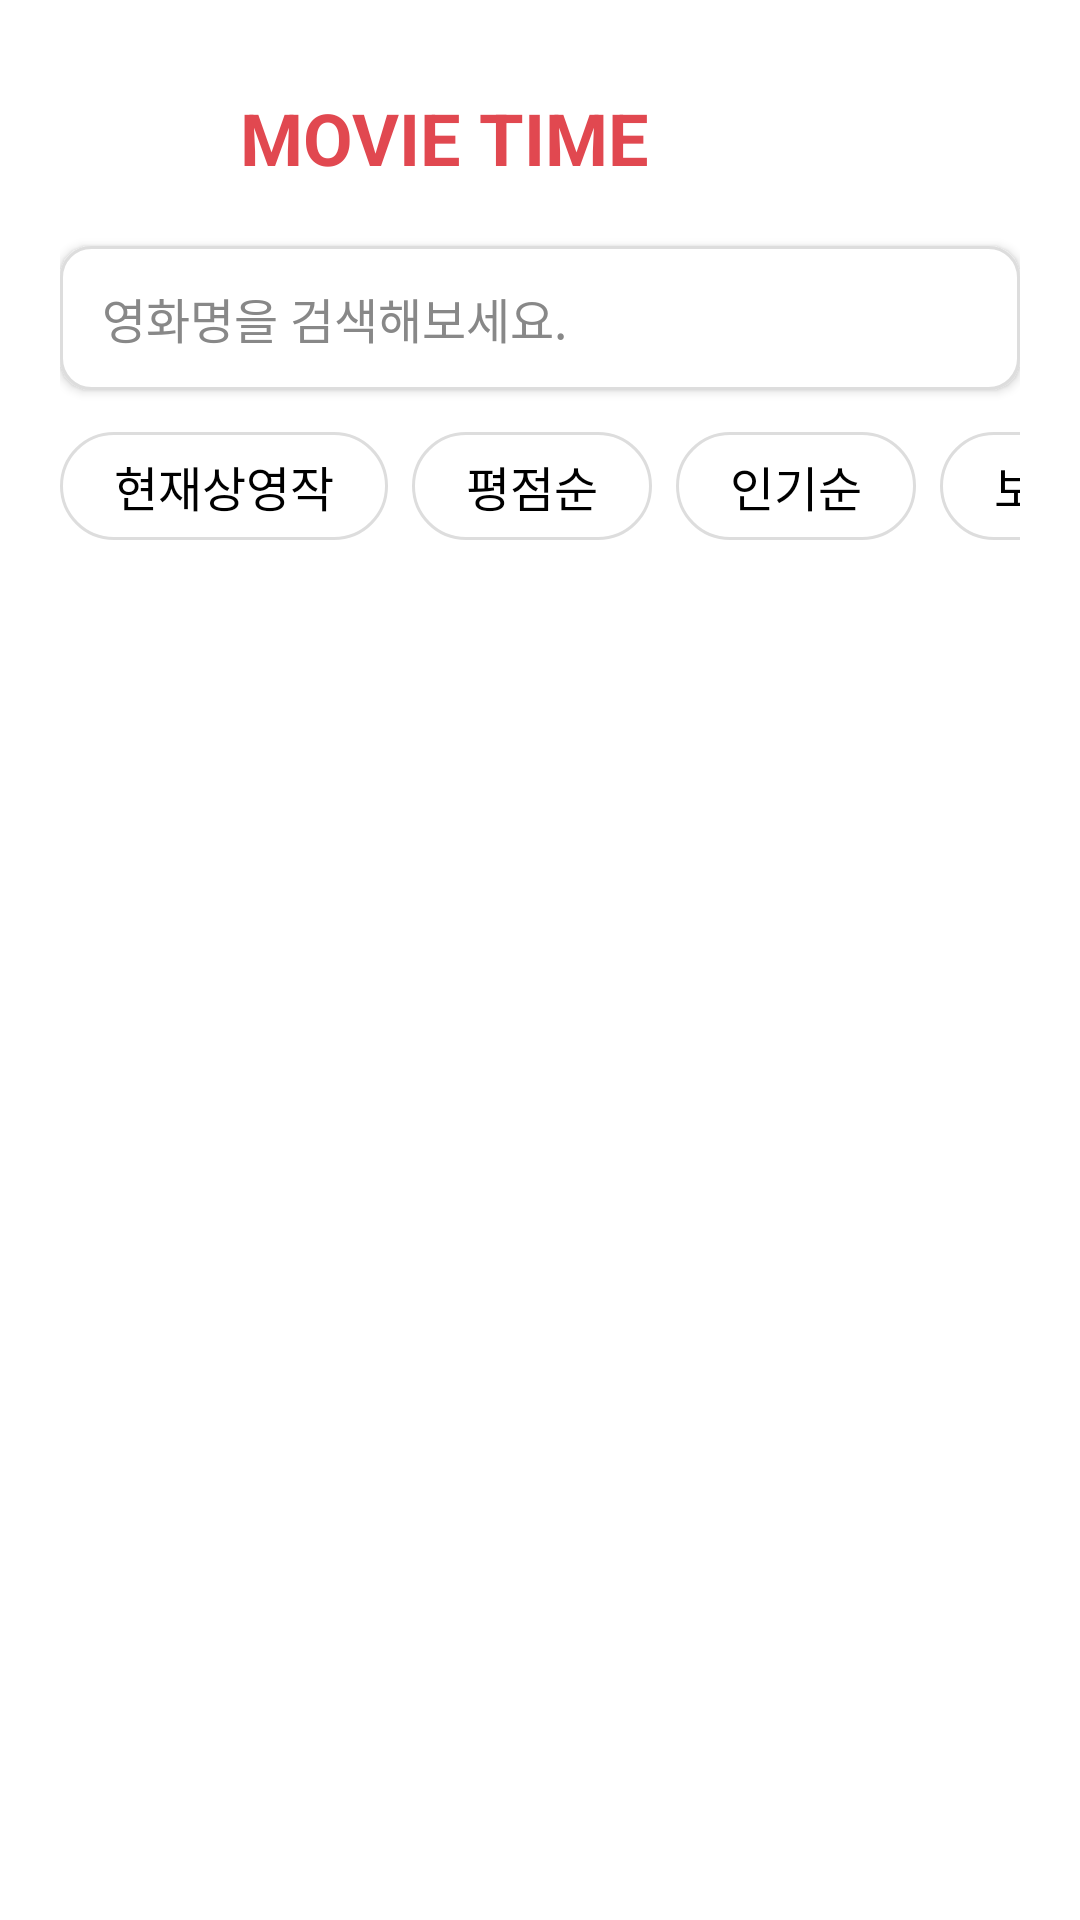

Produce the Android XML layout that renders to this screen, including the resource entries it uses.
<!-- AndroidManifest.xml: application theme Theme.MOVIETIME -->
<!-- res/layout/activity_main.xml -->
<?xml version="1.0" encoding="utf-8"?>
<LinearLayout xmlns:android="http://schemas.android.com/apk/res/android"
    xmlns:app="http://schemas.android.com/apk/res-auto"
    android:layout_width="match_parent"
    android:layout_height="match_parent"
    android:background="@color/white"
    android:orientation="vertical"
    android:paddingStart="20dp"
    android:paddingEnd="20dp"
    android:paddingTop="16dp"
    android:paddingBottom="16dp">

    <LinearLayout
        android:layout_width="match_parent"
        android:layout_height="wrap_content"
        android:orientation="horizontal"
        android:gravity="center_vertical"
        android:layout_marginBottom="18dp">

        
        <ImageView
            android:id="@+id/imgLogo"
            android:layout_width="48dp"
            android:layout_height="48dp"
            android:layout_gravity="start"
            android:adjustViewBounds="true"
            android:contentDescription="앱 로고"
            android:src="@drawable/logo"
            android:layout_marginStart="4dp"
            android:layout_marginEnd="8dp" />

        <TextView
            android:layout_width="wrap_content"
            android:layout_height="wrap_content"
            android:text="MOVIE TIME"
            android:textColor="@color/red"
            android:textSize="24sp"
            android:textStyle="bold"
            android:layout_marginTop="6dp"/>
    </LinearLayout>

    
    <LinearLayout
        android:layout_width="match_parent"
        android:layout_height="48dp"
        android:layout_marginBottom="14dp"
        android:background="@drawable/search_bg"
        android:elevation="2dp"
        android:gravity="center_vertical"
        android:orientation="horizontal"
        android:padding="6dp">

        <EditText
            android:id="@+id/editSearch"
            android:layout_width="0dp"
            android:layout_height="match_parent"
            android:layout_weight="1"
            android:background="@android:color/transparent"
            android:hint="영화명을 검색해보세요."
            android:paddingStart="8dp"
            android:paddingEnd="8dp"
            android:textColor="@color/black"
            android:textColorHint="#888888"
            android:textSize="16sp"
            android:gravity="center_vertical" />

        <ImageButton
            android:id="@+id/btnSearch"
            android:layout_width="40dp"
            android:layout_height="40dp"
            android:background="@android:color/transparent"
            android:contentDescription="검색"
            android:src="@drawable/search"
            android:scaleType="fitCenter"
            android:padding="6dp"/>
    </LinearLayout>

    
    <HorizontalScrollView
        android:layout_width="match_parent"
        android:layout_height="wrap_content"
        android:layout_marginBottom="16dp"
        android:scrollbars="none">

        <LinearLayout
            android:id="@+id/sortButtonsContainer"
            android:layout_width="wrap_content"
            android:layout_height="wrap_content"
            android:orientation="horizontal">

            <TextView
                android:id="@+id/btnNow"
                style="@style/SortButtonStyle"
                android:layout_width="wrap_content"
                android:layout_height="36dp"
                android:layout_marginEnd="8dp"
                android:text="현재상영작"
                android:gravity="center"
                android:clickable="true"    android:focusable="true" />

            <TextView
                android:id="@+id/btnRating"
                style="@style/SortButtonStyle"
                android:layout_width="wrap_content"
                android:layout_height="36dp"
                android:layout_marginEnd="8dp"
                android:text="평점순"
                android:gravity="center"
                android:clickable="true"    android:focusable="true"/>

            <TextView
                android:id="@+id/btnPopular"
                style="@style/SortButtonStyle"
                android:layout_width="wrap_content"
                android:layout_height="36dp"
                android:layout_marginEnd="8dp"
                android:text="인기순"
                android:gravity="center"
                android:clickable="true"    android:focusable="true"/>

            <TextView
                android:id="@+id/btnSaved"
                style="@style/SortButtonStyle"
                android:layout_width="wrap_content"
                android:layout_height="36dp"
                android:layout_marginEnd="8dp"
                android:text="보관함"
                android:gravity="center"
                android:clickable="true"    android:focusable="true"/>

            <TextView
                android:id="@+id/btnReserveList"
                style="@style/SortButtonStyle"
                android:layout_width="wrap_content"
                android:layout_height="36dp"
                android:text="예매내역"
                android:gravity="center"
                android:clickable="true"    android:focusable="true"/>
        </LinearLayout>
    </HorizontalScrollView>

    
    <ListView
        android:id="@+id/list"
        android:layout_width="match_parent"
        android:layout_height="0dp"
        android:layout_weight="1"
        android:clipToPadding="false"
        android:divider="@android:color/transparent"
        android:dividerHeight="12dp" />
</LinearLayout>
<!-- resources referenced by this layout -->
<resources>
  <color name="black">#000000</color>
  <color name="red">#E14850</color>
  <color name="white">#FFFFFF</color>
  <!-- drawable search_bg (drawable) -->
  <shape xmlns:android="http://schemas.android.com/apk/res/android">
      <solid android:color="@color/white"/>
      <stroke android:width="1dp" android:color="#DDDDDD"/>
      <corners android:radius="10dp"/>
      <padding android:left="8dp" android:top="8dp" android:right="8dp" android:bottom="8dp"/>
  </shape>
  <style name="SortButtonStyle">
          <item name="android:textSize">16sp</item>
          <item name="android:paddingLeft">18dp</item>
          <item name="android:paddingRight">18dp</item>
          <item name="android:background">@drawable/sort_button_selector</item>
          <item name="android:textColor">@color/sort_button_text_selector</item>
      </style>
  <style name="Theme.MOVIETIME" parent="Base.Theme.MOVIETIME" />
  <!-- drawable sort_button_selector (drawable) -->
  <selector xmlns:android="http://schemas.android.com/apk/res/android">
  
      <item android:state_selected="true">
          <shape android:shape="rectangle">
              <solid android:color="@color/black"/>
              <corners android:radius="20dp"/>
          </shape>
      </item>
  
      <item>
          <shape android:shape="rectangle">
              <solid android:color="@color/white"/>
              <stroke android:width="1dp" android:color="#DDDDDD"/>
              <corners android:radius="20dp"/>
          </shape>
      </item>
  
  </selector>
  <style name="Base.Theme.MOVIETIME" parent="Theme.Material3.DayNight.NoActionBar">
          
          
      </style>
</resources>
